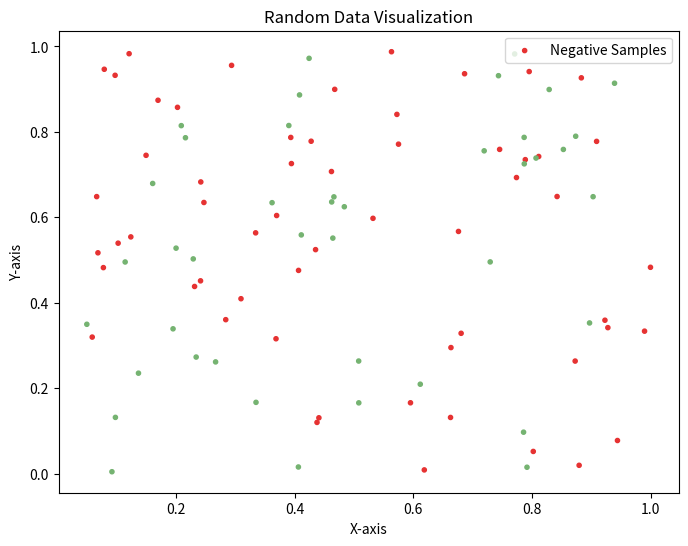

Python code for this plot:
import numpy as np
import matplotlib.pyplot as plt

# Generate random data
total_fea_test = np.random.rand(100, 2)
total_labels = np.random.randint(0, 2, 100)
print(total_labels)

# Scatter plot
plt.figure(figsize=(8, 6))

# Plot points with colors representing labels
# colors = [(117/255, 179/255, 113/255) if label == 0 else (230/255, 50/255, 50/255) for label in total_labels]
colors = [(117/255, 179/255, 113/255) if label == 0 else (230/255, 50/255, 50/255) if label == 1 else (0, 0, 0) for label in total_labels]
plt.scatter(total_fea_test[:, 0], total_fea_test[:, 1], color=colors, s=9)

# Add legend to the plot
plt.legend(['Negative Samples', 'Positive Samples'], loc='upper right')

plt.xlabel('X-axis')
plt.ylabel('Y-axis')
plt.title('Random Data Visualization')

plt.show()
